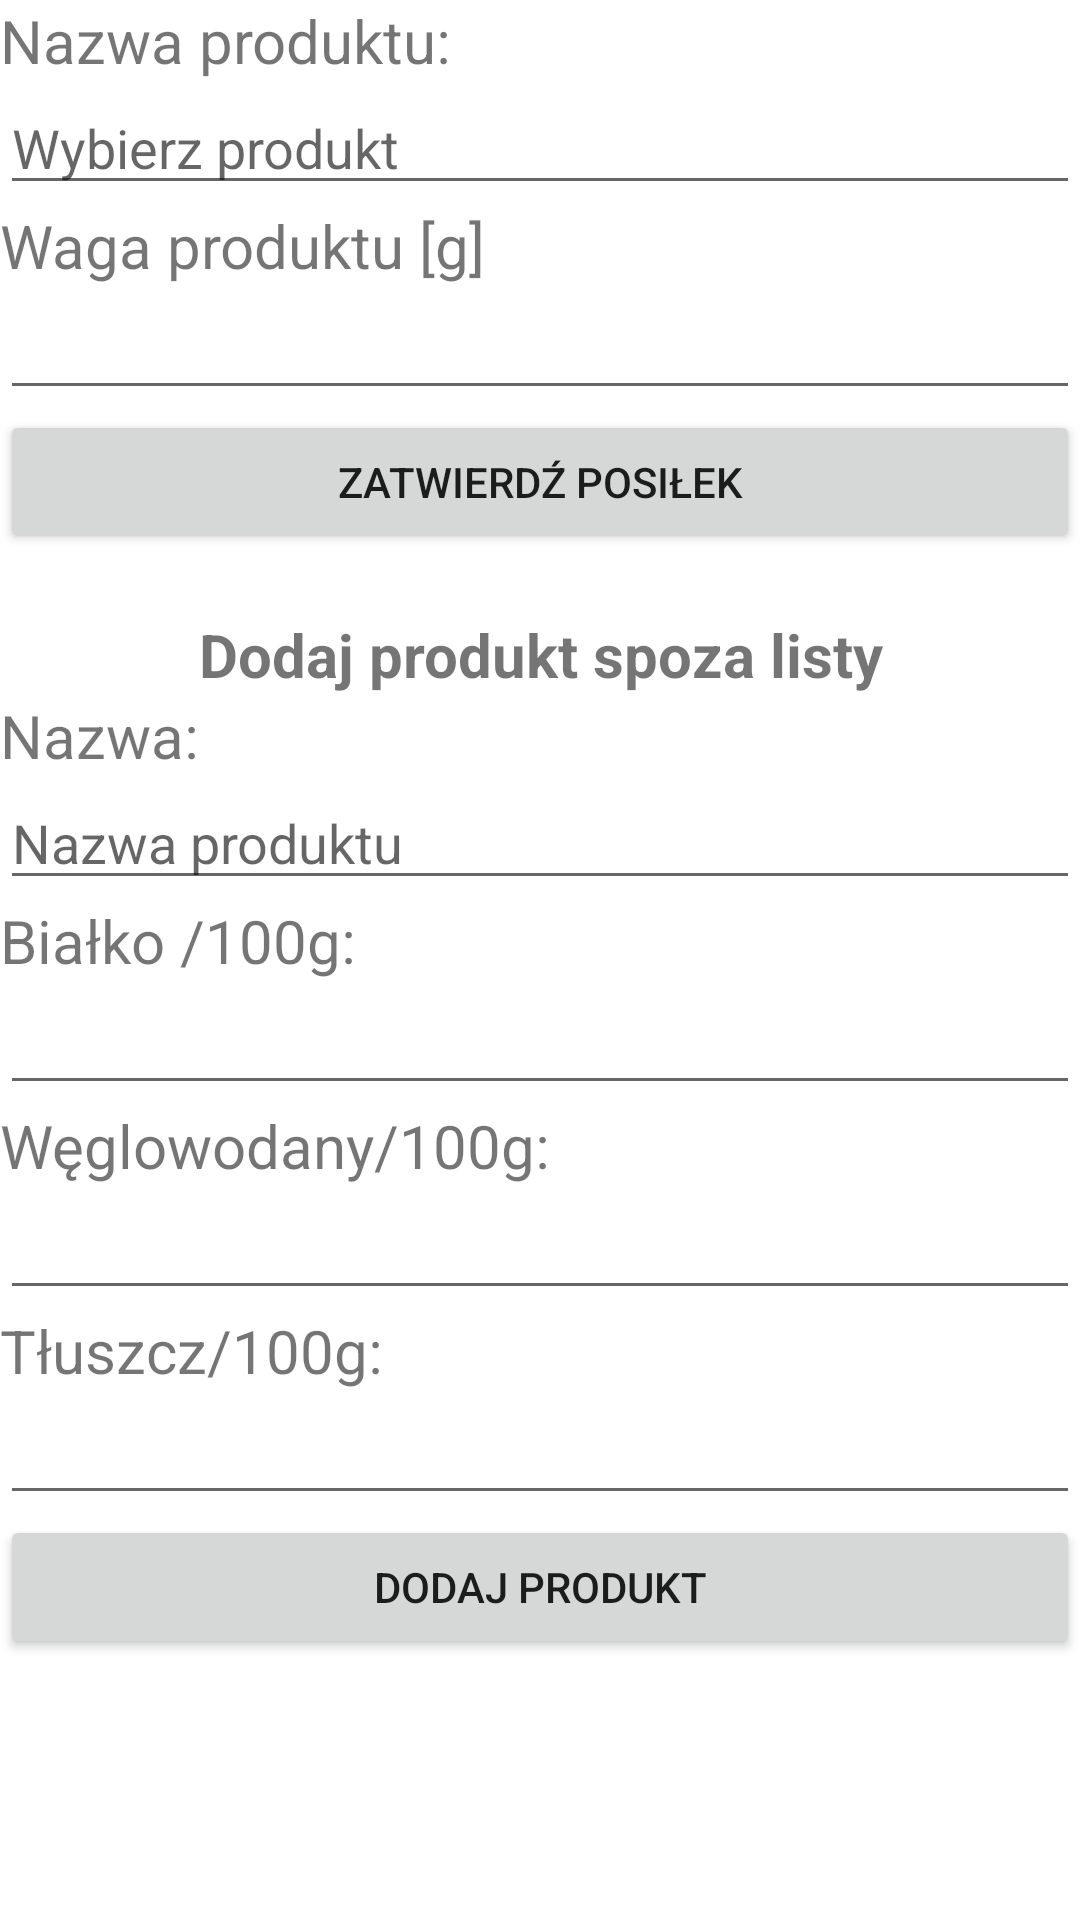

Android layout source for this screen:
<!-- AndroidManifest.xml: application theme Theme.MyLogowanie -->
<!-- res/layout/activity_add_food.xml -->
<?xml version="1.0" encoding="utf-8"?>

<LinearLayout
    xmlns:android="http://schemas.android.com/apk/res/android"
    xmlns:app="http://schemas.android.com/apk/res-auto"
    xmlns:tools="http://schemas.android.com/tools"
    android:layout_width="match_parent"
    android:layout_margin="25dp"
    android:layout_height="match_parent"
    tools:context=".AddFood"
    android:orientation="vertical"
    >


    <TextView
        android:id="@+id/textView31"
        android:layout_width="match_parent"
        android:layout_height="wrap_content"
        android:text="Nazwa produktu:"
        android:textSize="20dp" />

    <AutoCompleteTextView
        android:id="@+id/Products"
        android:layout_width="match_parent"
        android:layout_height="wrap_content"
        android:hint="Wybierz produkt"
        android:completionThreshold="1"
        />

    <TextView
        android:id="@+id/textView32"
        android:layout_width="match_parent"
        android:layout_height="wrap_content"
        android:text="Waga produktu [g]"
        android:textSize="20dp" />

    <EditText
        android:id="@+id/weightOfProduct"
        android:layout_width="match_parent"
        android:layout_height="wrap_content"
        android:ems="10"
        android:inputType="number" />

    <Button
        android:id="@+id/addMeal"
        android:layout_width="match_parent"
        android:layout_height="wrap_content"
        android:text="Zatwierdź posiłek" />

    <TextView
        android:layout_marginTop="20dp"
        android:id="@+id/textView34"
        android:layout_width="match_parent"
        android:layout_height="wrap_content"
        android:text="Dodaj produkt spoza listy"
        android:textSize="20dp"
        android:textStyle="bold"
        android:gravity="center"
        />

    <TextView
        android:id="@+id/textView35"
        android:layout_width="match_parent"
        android:layout_height="wrap_content"
        android:text="Nazwa:"
        android:textSize="20dp" />

    <EditText
        android:id="@+id/nameOfProduct"
        android:layout_width="match_parent"
        android:layout_height="wrap_content"
        android:ems="10"
        android:inputType="textPersonName"
        android:hint="Nazwa produktu"
        />

    <TextView
        android:id="@+id/textView36"
        android:layout_width="match_parent"
        android:layout_height="wrap_content"
        android:text="Białko /100g:"
        android:textSize="20dp" />

    <EditText
        android:id="@+id/productProtein"
        android:layout_width="match_parent"
        android:layout_height="wrap_content"
        android:ems="10"
        android:inputType="number" />

    <TextView
        android:id="@+id/textView37"
        android:layout_width="match_parent"
        android:layout_height="wrap_content"
        android:text="Węglowodany/100g:"
        android:textSize="20dp" />

    <EditText
        android:id="@+id/productCarbs"
        android:layout_width="match_parent"
        android:layout_height="wrap_content"
        android:ems="10"
        android:inputType="number" />

    <TextView
        android:id="@+id/textView38"
        android:layout_width="match_parent"
        android:layout_height="wrap_content"
        android:text="Tłuszcz/100g:"
        android:textSize="20dp" />

    <EditText
        android:id="@+id/productFat"
        android:layout_width="match_parent"
        android:layout_height="wrap_content"
        android:ems="10"
        android:inputType="number" />

    <Button
        android:id="@+id/addProduct"
        android:layout_width="match_parent"
        android:layout_height="wrap_content"
        android:text="Dodaj produkt" />


</LinearLayout>
<!-- resources referenced by this layout -->
<resources>
  <style name="Theme.MyLogowanie" parent="Theme.MaterialComponents.DayNight.DarkActionBar">
          
          <item name="colorPrimary">@color/purple_500</item>
          <item name="colorPrimaryVariant">@color/purple_700</item>
          <item name="colorOnPrimary">@color/white</item>
          
          <item name="colorSecondary">@color/teal_200</item>
          <item name="colorSecondaryVariant">@color/teal_700</item>
          <item name="colorOnSecondary">@color/black</item>
          
          <item name="android:statusBarColor" tools:targetApi="l">?attr/colorPrimaryVariant</item>
          
      </style>
  <!-- not gathered from this repository: default colours our renderer supplied (Android Studio template values) -->
  <color name="purple_500">#FF6200EE</color>
  <color name="purple_700">#FF3700B3</color>
  <color name="teal_200">#FF03DAC5</color>
  <color name="teal_700">#FF018786</color>
  <color name="black">#FF000000</color>
  <color name="white">#FFFFFFFF</color>
</resources>
